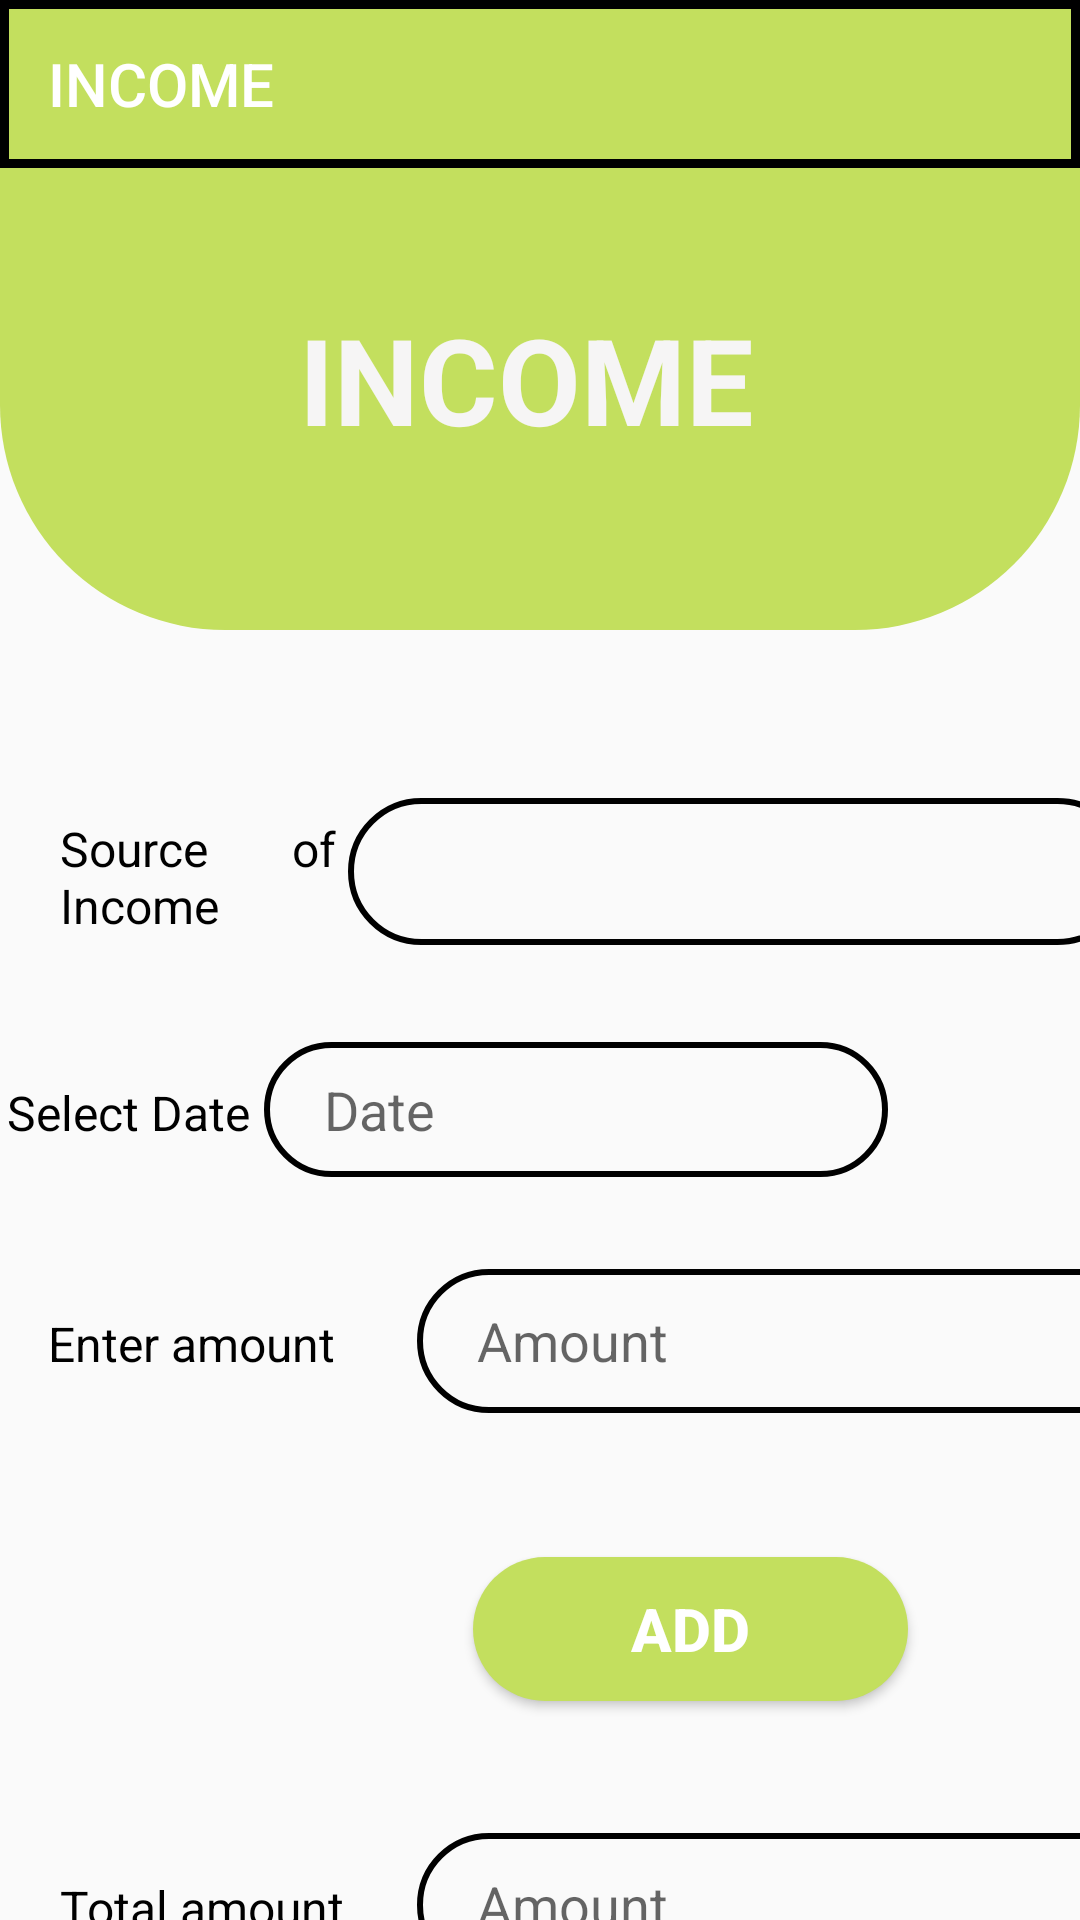

Android layout source for this screen:
<!-- AndroidManifest.xml: application theme Theme.ExpenseTracker -->
<!-- res/layout/activity_income.xml -->
<?xml version="1.0" encoding="utf-8"?>
<androidx.constraintlayout.widget.ConstraintLayout xmlns:android="http://schemas.android.com/apk/res/android"
    xmlns:app="http://schemas.android.com/apk/res-auto"
    xmlns:tools="http://schemas.android.com/tools"
    android:layout_width="match_parent"
    android:layout_height="match_parent"
    android:id="@+id/drawer"
    tools:context=".Income">



    <androidx.constraintlayout.widget.ConstraintLayout
        android:id="@+id/constraintLayout"
        android:layout_width="match_parent"
        android:layout_height="match_parent">

        <View
            android:id="@+id/view"
            android:layout_width="wrap_content"
            android:layout_height="210dp"
            android:background="@drawable/design"
            app:layout_constraintEnd_toEndOf="parent"
            app:layout_constraintTop_toTopOf="parent" />

        <Spinner
            android:id="@+id/incomeselection"
            android:layout_width="261dp"
            android:layout_height="49dp"
            android:layout_marginTop="56dp"
            android:background="@drawable/login_signup_design"
            android:contentDescription="@string/app_name"
            android:paddingLeft="20dp"
            app:layout_constraintEnd_toEndOf="parent"
            app:layout_constraintHorizontal_bias="0.423"
            app:layout_constraintStart_toEndOf="@+id/textView2"
            app:layout_constraintTop_toBottomOf="@+id/view" />

        <TextView
            android:id="@+id/textView2"
            android:layout_width="108dp"
            android:layout_height="49dp"
            android:layout_marginStart="20dp"
            android:layout_marginTop="272dp"
            android:text="Source       of Income"
            android:textAlignment="viewStart"
            android:textColor="#000000"
            android:textSize="16sp"
            app:layout_constraintStart_toStartOf="parent"
            app:layout_constraintTop_toTopOf="parent" />

        <EditText
            android:id="@+id/incomeamount"
            android:layout_width="258dp"
            android:layout_height="48dp"
            android:layout_marginStart="16dp"
            android:layout_marginTop="108dp"
            android:layout_weight="1"
            android:background="@drawable/login_signup_design"
            android:drawablePadding="10dp"
            android:ems="10"
            android:hint="Amount"
            android:inputType="number"
            android:paddingLeft="20dp"
            android:paddingTop="10dp"
            android:paddingRight="10dp"
            android:paddingBottom="10dp"
            app:layout_constraintStart_toEndOf="@+id/textView3"
            app:layout_constraintTop_toBottomOf="@+id/incomeselection" />

        <EditText
            android:id="@+id/incometotal_et"
            android:layout_width="258dp"
            android:layout_height="48dp"
            android:layout_marginStart="12dp"
            android:layout_marginTop="44dp"
            android:layout_weight="1"
            android:background="@drawable/login_signup_design"
            android:drawablePadding="10dp"
            android:ems="10"
            android:hint="Amount"
            android:inputType="textPersonName"
            android:paddingLeft="20dp"
            android:paddingTop="10dp"
            android:paddingRight="10dp"
            android:paddingBottom="10dp"
            app:layout_constraintStart_toEndOf="@+id/textView4"
            app:layout_constraintTop_toBottomOf="@+id/add_income" />

        <TextView
            android:id="@+id/textView4"
            android:layout_width="107dp"
            android:layout_height="37dp"
            android:layout_marginStart="20dp"
            android:text="Total amount"
            android:textColor="#000000"
            android:textSize="16sp"
            app:layout_constraintBaseline_toBaselineOf="@+id/incometotal_et"
            app:layout_constraintStart_toStartOf="parent" />

        <Button
            android:id="@+id/add_income"
            android:layout_width="145dp"
            android:layout_height="48dp"
            android:layout_marginTop="48dp"
            android:background="@drawable/buttondesign"
            android:text="Add"
            android:textColor="#FFFFFF"
            android:textSize="20sp"
            android:textStyle="bold"
            app:layout_constraintEnd_toEndOf="parent"
            app:layout_constraintHorizontal_bias="0.733"
            app:layout_constraintStart_toStartOf="parent"
            app:layout_constraintTop_toBottomOf="@+id/incomeamount" />

        <TextView
            android:id="@+id/textView3"
            android:layout_width="107dp"
            android:layout_height="44dp"
            android:layout_marginStart="16dp"
            android:text="Enter amount"
            android:textColor="#000000"
            android:textSize="16sp"
            app:layout_constraintBaseline_toBaselineOf="@+id/incomeamount"
            app:layout_constraintStart_toStartOf="parent" />

        <TextView
            android:id="@+id/textView5"
            android:layout_width="188dp"
            android:layout_height="64dp"
            android:text="INCOME"
            android:textAlignment="center"
            android:textColor="#F6F5F5"
            android:textSize="40sp"
            android:textStyle="bold"
            app:layout_constraintBottom_toBottomOf="@+id/view"
            app:layout_constraintEnd_toEndOf="parent"
            app:layout_constraintHorizontal_bias="0.472"
            app:layout_constraintStart_toStartOf="@+id/view"
            app:layout_constraintTop_toTopOf="@+id/view"
            app:layout_constraintVertical_bias="0.683" />

        <EditText
            android:id="@+id/incomedate_et"
            android:layout_width="208dp"
            android:layout_height="45dp"
            android:layout_marginEnd="64dp"
            android:layout_marginBottom="24dp"
            android:layout_weight="1"
            android:background="@drawable/login_signup_design"
            android:ems="10"
            android:hint="Date"
            android:inputType="date"
            android:paddingLeft="20dp"
            app:layout_constraintBottom_toTopOf="@+id/incomeamount"
            app:layout_constraintEnd_toEndOf="parent"
            app:layout_constraintHorizontal_bias="0.316"
            app:layout_constraintStart_toEndOf="@+id/textView7"
            app:layout_constraintTop_toBottomOf="@+id/incomeselection"
            app:layout_constraintVertical_bias="0.829" />

        <TextView
            android:id="@+id/textView11"
            android:layout_width="wrap_content"
            android:layout_height="wrap_content"
            android:layout_weight="1"
            android:text="Select Date"
            android:textColor="@color/black"
            android:textSize="16sp"
            app:layout_constraintBaseline_toBaselineOf="@+id/incomedate_et"
            app:layout_constraintEnd_toStartOf="@+id/incomedate_et"
            app:layout_constraintHorizontal_bias="0.344"
            app:layout_constraintStart_toStartOf="parent" />

        <ImageView
            android:id="@+id/incomedate"
            android:layout_width="50dp"
            android:layout_height="50dp"
            android:layout_marginTop="48dp"
            android:layout_marginEnd="12dp"
            android:layout_weight="1"
            android:src="@drawable/calender"
            app:layout_constraintBottom_toBottomOf="@+id/incomedate_et"
            app:layout_constraintEnd_toEndOf="parent"
            app:layout_constraintHorizontal_bias="0.233"
            app:layout_constraintStart_toEndOf="@+id/billdate"
            app:layout_constraintTop_toBottomOf="@+id/billselection" />
    </androidx.constraintlayout.widget.ConstraintLayout>

    <LinearLayout
        android:layout_width="match_parent"
        android:layout_height="wrap_content"
        app:layout_constraintEnd_toEndOf="parent"
        app:layout_constraintStart_toStartOf="parent"
        app:layout_constraintTop_toTopOf="parent">

        <androidx.appcompat.widget.Toolbar
            android:id="@+id/toolbar"
            android:layout_width="match_parent"
            android:layout_height="wrap_content"
            android:background="@drawable/border"
            app:title="INCOME"
            app:titleTextColor="@color/white" />

    </LinearLayout>




</androidx.constraintlayout.widget.ConstraintLayout>
<!-- resources referenced by this layout -->
<resources>
  <color name="black">#FF000000</color>
  <color name="white">#FFFFFFFF</color>
  <!-- drawable border (drawable) -->
  <?xml version="1.0" encoding="utf-8"?>
  <shape xmlns:android="http://schemas.android.com/apk/res/android">
  
      <stroke android:width="3dp" android:color="@color/black"/>
      <solid android:color="@color/lightgreen"
  
          />
  </shape>
  <!-- drawable buttondesign (drawable) -->
  <?xml version="1.0" encoding="utf-8"?>
  <shape xmlns:android="http://schemas.android.com/apk/res/android">
      <solid
          android:color="@color/lightgreen"/>
  
      <corners android:radius="70dp"></corners>
  
  </shape>
  <!-- drawable design (drawable) -->
  <?xml version="1.0" encoding="utf-8"?>
  <shape xmlns:android="http://schemas.android.com/apk/res/android">
  
      <corners android:bottomLeftRadius="75dp"
          android:bottomRightRadius="75dp"
          />
      <solid android:color="@color/lightgreen"
  
          />
  
  </shape>
  <!-- drawable login_signup_design (drawable) -->
  <?xml version="1.0" encoding="utf-8"?>
  <shape xmlns:android="http://schemas.android.com/apk/res/android">
      <stroke
          android:color="@color/black"
          android:width="2dp">
  
      </stroke>
  
      <corners
  
          android:radius="70dp"></corners>
  </shape>
  <string name="app_name">Expense Tracker</string>
  <style name="Theme.ExpenseTracker" parent="Theme.AppCompat.DayNight.NoActionBar">
          
          <item name="colorPrimary">@color/purple_500</item>
          <item name="colorPrimaryVariant">@color/purple_700</item>
          <item name="colorOnPrimary">@color/white</item>
          
          <item name="colorSecondary">@color/teal_200</item>
          <item name="colorSecondaryVariant">@color/teal_700</item>
          <item name="colorOnSecondary">@color/black</item>
          
          <item name="android:statusBarColor">?attr/colorPrimaryVariant</item>
          
      </style>
  <color name="lightgreen">#C3DF5E</color>
  <color name="purple_500">#FF6200EE</color>
  <color name="purple_700">#FF3700B3</color>
  <color name="teal_200">#FF03DAC5</color>
  <color name="teal_700">#FF018786</color>
</resources>
